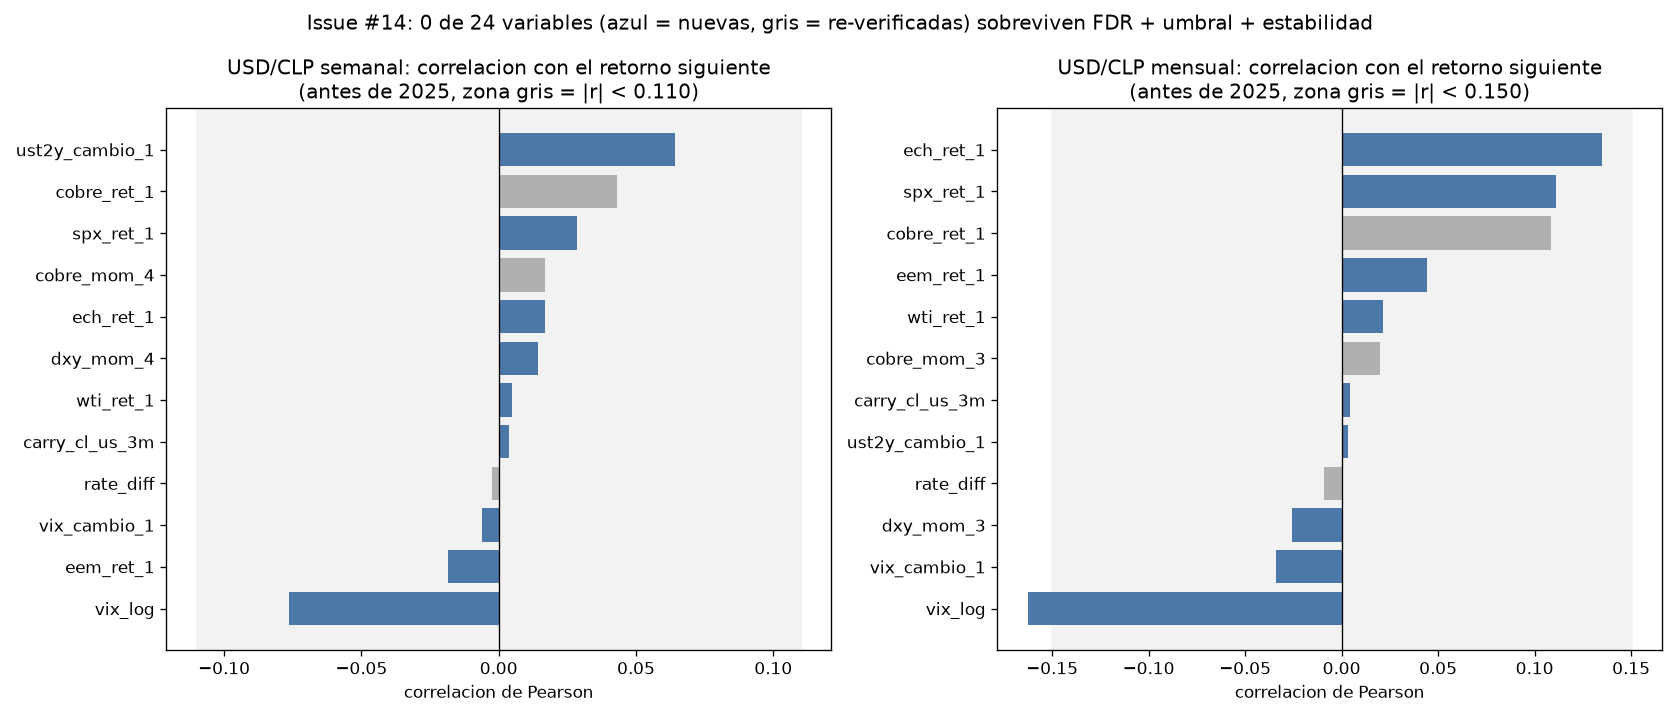

The file beside this chart, header and first rows:
frecuencia, variable, origen, correlacion, p_valor, n, corr_mitad_1, corr_mitad_2, q_valor_fdr, umbral_r, estable_mitades, sobrevive
semanal, vix_log, nueva (69), -0.07631, 0.03287, 782, -0.09749, -0.06552, 0.3945, 0.11, True, False
semanal, vix_cambio_1, nueva (69), -0.005968, 0.8678, 781, -0.04363, 0.02068, 0.9627, 0.11, False, False
semanal, spx_ret_1, nueva (69), 0.02846, 0.427, 781, -0.01801, 0.05659, 0.9627, 0.11, False, False
semanal, eem_ret_1, nueva (69), -0.01847, 0.6062, 781, -0.07196, 0.02785, 0.9627, 0.11, False, False
semanal, ech_ret_1, nueva (69), 0.01673, 0.6407, 781, -0.07238, 0.06984, 0.9627, 0.11, False, False
semanal, wti_ret_1, nueva (69), 0.004699, 0.8957, 781, -0.0887, 0.06483, 0.9627, 0.11, False, False
semanal, dxy_mom_4, nueva (69), 0.01426, 0.6912, 778, -0.006505, 0.03134, 0.9627, 0.11, False, False
semanal, ust2y_cambio_1, nueva (69), 0.06418, 0.07304, 781, 0.02958, 0.07895, 0.4383, 0.11, True, False
semanal, carry_cl_us_3m, nueva (69), 0.00377, 0.9162, 782, 0.03723, -0.005926, 0.9627, 0.11, False, False
mensual, vix_log, nueva (69), -0.1627, 0.02911, 180, -0.1713, -0.169, 0.3945, 0.1491, True, False
mensual, vix_cambio_1, nueva (69), -0.03408, 0.6506, 179, 0.06427, -0.094, 0.9627, 0.1495, False, False
mensual, spx_ret_1, nueva (69), 0.111, 0.139, 179, 0.07249, 0.1336, 0.5898, 0.1495, True, False
mensual, eem_ret_1, nueva (69), 0.04428, 0.5561, 179, -0.003934, 0.08159, 0.9627, 0.1495, False, False
mensual, ech_ret_1, nueva (69), 0.1349, 0.07171, 179, 0.01954, 0.1938, 0.4383, 0.1495, True, False
mensual, wti_ret_1, nueva (69), 0.02144, 0.7758, 179, -0.08699, 0.06335, 0.9627, 0.1495, False, False
mensual, dxy_mom_3, nueva (69), -0.02579, 0.7333, 177, -0.03696, -0.0158, 0.9627, 0.1503, True, False
mensual, ust2y_cambio_1, nueva (69), 0.003517, 0.9627, 179, -0.0588, 0.01785, 0.9627, 0.1495, False, False
mensual, carry_cl_us_3m, nueva (69), 0.00448, 0.9524, 180, 0.1295, -0.03188, 0.9627, 0.1491, False, False
semanal, cobre_ret_1, re-verificada (68), 0.04314, 0.2285, 781, , , 0.7835, 0.11, False, False
semanal, cobre_mom_4, re-verificada (68), 0.01702, 0.6354, 778, , , 0.9627, 0.11, False, False
semanal, rate_diff, re-verificada (68), -0.002462, 0.9452, 782, , , 0.9627, 0.11, False, False
mensual, cobre_ret_1, re-verificada (68), 0.1087, 0.1475, 179, , , 0.5898, 0.1495, False, False
mensual, cobre_mom_3, re-verificada (68), 0.01978, 0.7938, 177, , , 0.9627, 0.1503, False, False
mensual, rate_diff, re-verificada (68), -0.008977, 0.9048, 180, , , 0.9627, 0.1491, False, False
